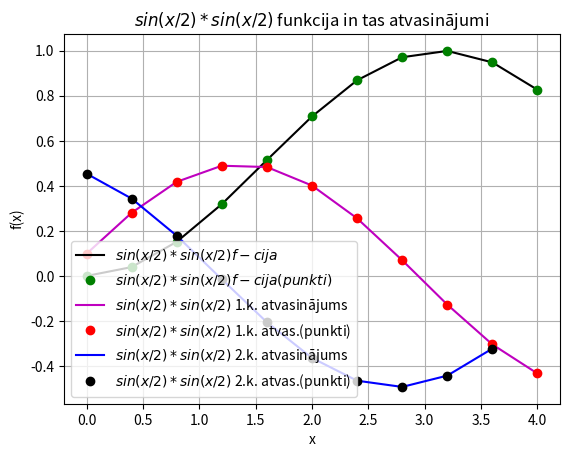

Python code for this plot:
from matplotlib import pyplot as plt
from numpy import sin, linspace


def f(x):
    return sin(x/2)*sin(x/2)

x = linspace(0, 4, 11)
print(x)
y = f(x)
print(y)

firstder = [] #1. kārtas atvasinājums
deltax = x[1] - x[0]
N = len(x)

for i in range(N):
    temp = (f(x[i] + deltax) - f(x[i])) / deltax
    firstder.append(temp)

secondder = [] #2. kārtas atvasinājums

for i in range(N - 1):
    temp = (firstder[i + 1] - firstder[i]) / deltax
    secondder.append(temp)

legend = []

plt.grid()
plt.xlabel("x")
plt.ylabel("f(x)")

plt.title("$sin(x/2)*sin(x/2)$ funkcija in tas atvasinājumi")

plt.plot(x, y, "k")
legend.append("$sin(x/2)*sin(x/2) f-cija$")
plt.plot(x, y, "go")
legend.append("$sin(x/2)*sin(x/2) f-cija(punkti)$")

plt.plot(x, firstder, "m")
legend.append("$sin(x/2)*sin(x/2)$ 1.k. atvasinājums")
plt.plot(x, firstder, "ro")
legend.append("$sin(x/2)*sin(x/2)$ 1.k. atvas.(punkti)")

plt.plot(x[0:len(x) - 1], secondder, "b")
legend.append("$sin(x/2)*sin(x/2)$ 2.k. atvasinājums")
plt.plot(x[0:len(x) - 1], secondder, "ko")
legend.append("$sin(x/2)*sin(x/2)$ 2.k. atvas.(punkti)")

plt.legend(legend, loc=3) #legendas atraš.vieta

plt.show() #attēlot gr.
